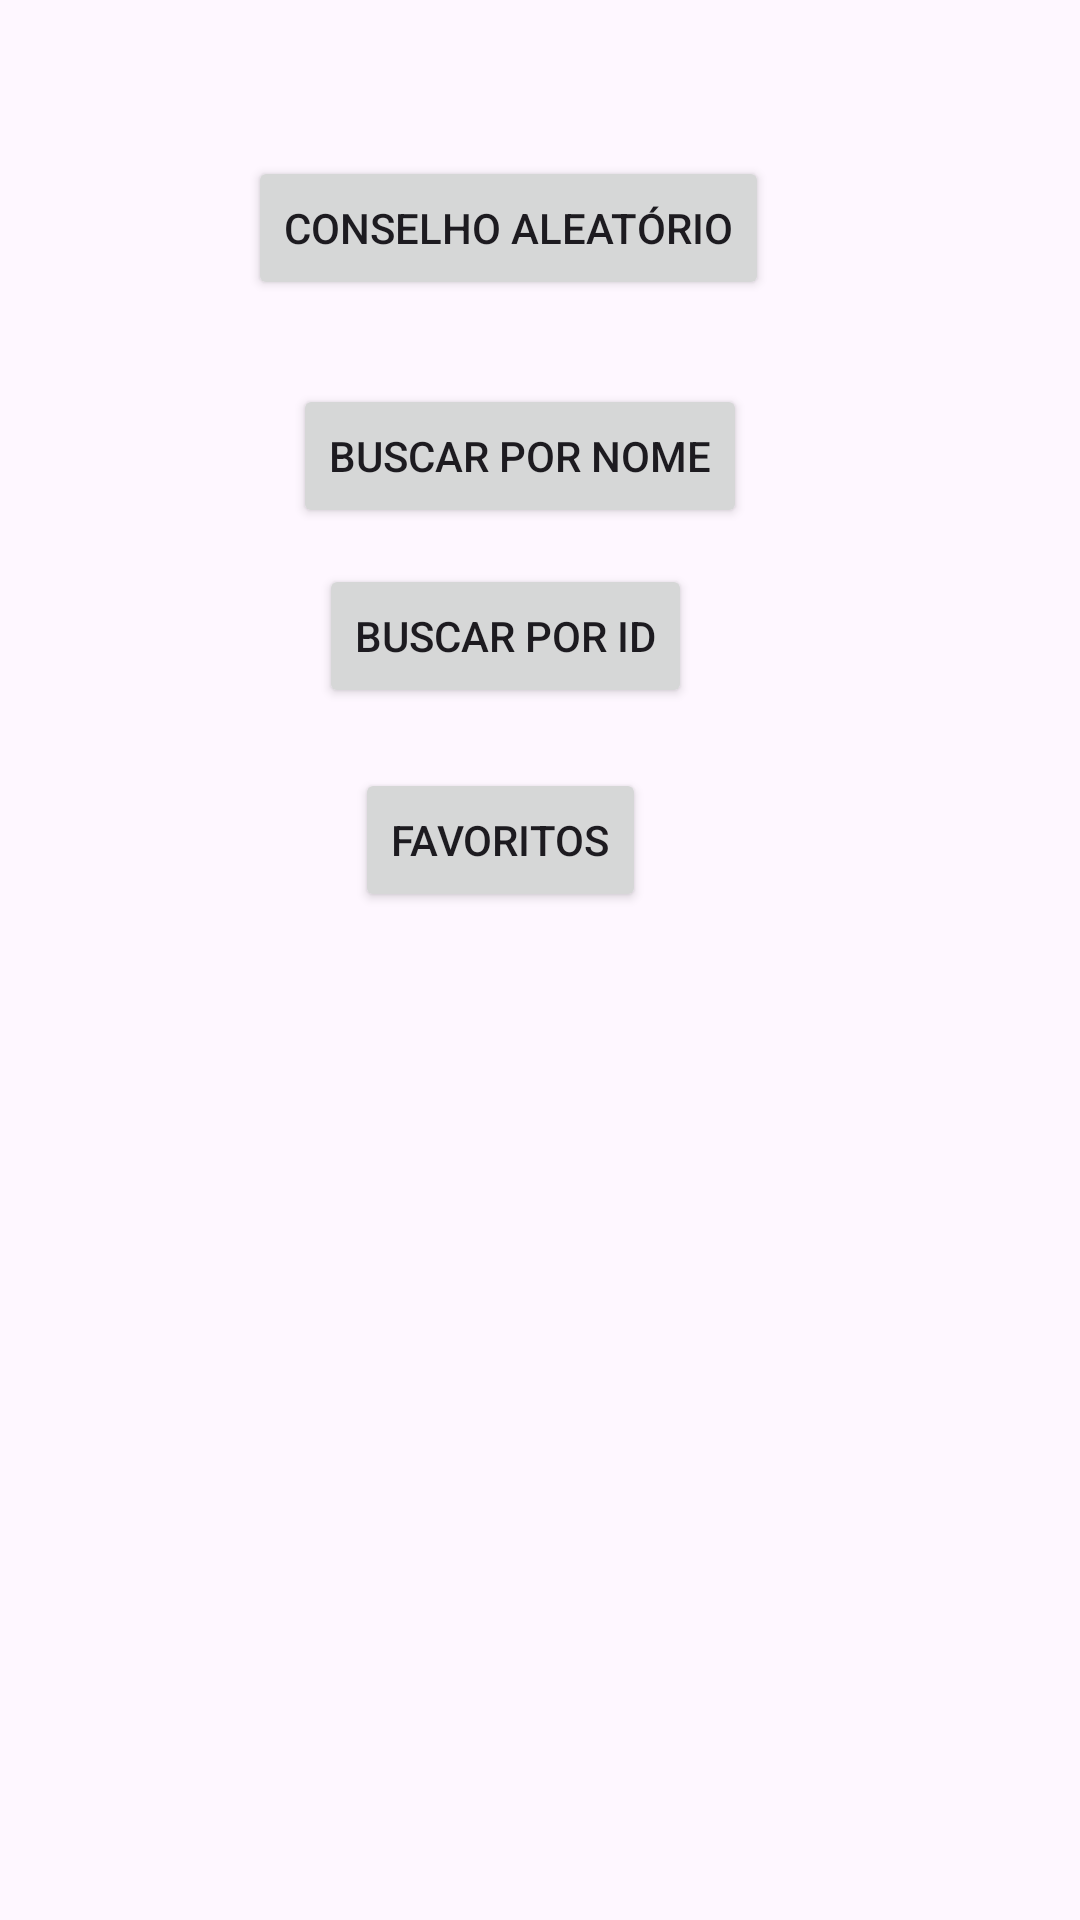

Reconstruct the res/layout file that produces this screen, plus the resources it refers to.
<!-- AndroidManifest.xml: application theme Theme.Repositiva -->
<!-- res/layout/activity_main.xml -->
<?xml version="1.0" encoding="utf-8"?>
<androidx.constraintlayout.widget.ConstraintLayout xmlns:android="http://schemas.android.com/apk/res/android"
    xmlns:app="http://schemas.android.com/apk/res-auto"
    xmlns:tools="http://schemas.android.com/tools"
    android:id="@+id/main"
    android:layout_width="match_parent"
    android:layout_height="match_parent"
    tools:context=".Activity.MainActivity">

    <Button
        android:id="@+id/btnConselhoAleatorio"
        android:layout_width="wrap_content"
        android:layout_height="wrap_content"
        android:layout_marginTop="52dp"
        android:onClick="onConselhoAleatorioClicked"
        android:text="Conselho Aleatório"
        app:layout_constraintBottom_toTopOf="@+id/btnBuscarPorNome"
        app:layout_constraintEnd_toEndOf="parent"
        app:layout_constraintHorizontal_bias="0.443"
        app:layout_constraintStart_toStartOf="parent"
        app:layout_constraintTop_toTopOf="parent"
        app:layout_constraintVertical_bias="0.39" />

    <Button
        android:id="@+id/btnFavoritos"
        android:layout_width="wrap_content"
        android:layout_height="wrap_content"
        android:layout_marginTop="20dp"
        android:onClick="onFavoritosClicked"
        android:text="Favoritos"
        app:layout_constraintEnd_toEndOf="parent"
        app:layout_constraintHorizontal_bias="0.45"
        app:layout_constraintStart_toStartOf="parent"
        app:layout_constraintTop_toBottomOf="@id/btnBuscarPorId" />

    <Button
        android:id="@+id/btnBuscarPorId"
        android:layout_width="wrap_content"
        android:layout_height="wrap_content"
        android:layout_marginTop="12dp"
        android:onClick="onBuscarPorIdClicked"
        android:text="Buscar por ID"
        app:layout_constraintEnd_toEndOf="parent"
        app:layout_constraintHorizontal_bias="0.451"
        app:layout_constraintStart_toStartOf="parent"
        app:layout_constraintTop_toBottomOf="@id/btnBuscarPorNome" />

    <Button
        android:id="@+id/btnBuscarPorNome"
        android:layout_width="wrap_content"
        android:layout_height="wrap_content"
        android:layout_marginTop="28dp"
        android:onClick="onBuscarPorNomeClicked"
        android:text="Buscar por Nome"
        app:layout_constraintEnd_toEndOf="parent"
        app:layout_constraintHorizontal_bias="0.468"
        app:layout_constraintStart_toStartOf="parent"
        app:layout_constraintTop_toBottomOf="@id/btnConselhoAleatorio" />

</androidx.constraintlayout.widget.ConstraintLayout>
<!-- resources referenced by this layout -->
<resources>
  <style name="Theme.Repositiva" parent="Base.Theme.Repositiva" />
  <style name="Base.Theme.Repositiva" parent="Theme.Material3.DayNight.NoActionBar">
          
          
      </style>
</resources>
